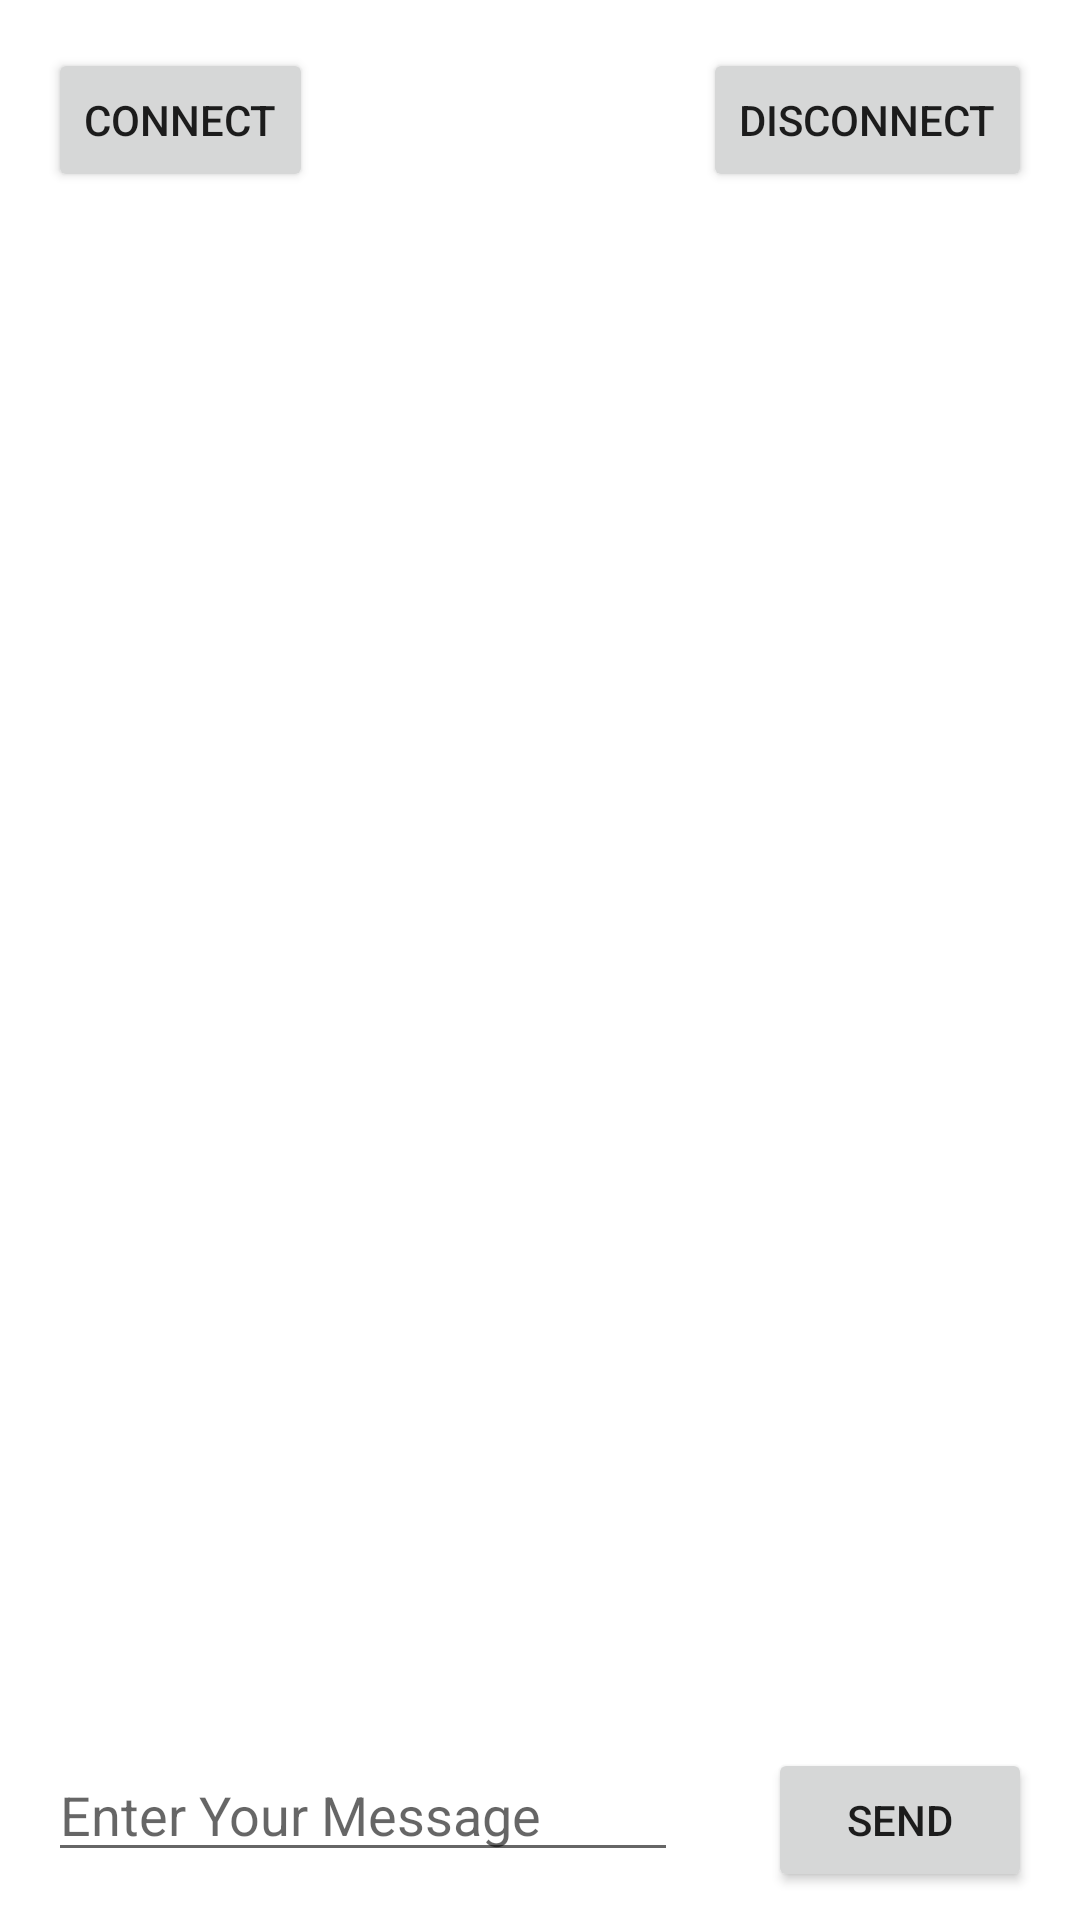

Android layout source for this screen:
<!-- AndroidManifest.xml: application theme Theme.FileSystemDemo -->
<!-- res/layout/activity_websocket_demo.xml -->
<?xml version="1.0" encoding="utf-8"?>
<androidx.constraintlayout.widget.ConstraintLayout xmlns:android="http://schemas.android.com/apk/res/android"
    xmlns:app="http://schemas.android.com/apk/res-auto"
    xmlns:tools="http://schemas.android.com/tools"
    android:layout_width="match_parent"
    android:layout_height="match_parent"
    tools:context=".views.activities.WebsocketDemoActivity">

    <Button
        android:id="@+id/btnConnect"
        android:layout_width="wrap_content"
        android:layout_height="wrap_content"
        android:layout_margin="16dp"
        android:text="Connect"
        app:layout_constraintStart_toStartOf="parent"
        app:layout_constraintTop_toTopOf="parent" />

    <Button
        android:id="@+id/btnDisconnect"
        android:layout_width="wrap_content"
        android:layout_height="wrap_content"
        android:layout_margin="16dp"
        android:text="Disconnect"
        app:layout_constraintEnd_toEndOf="parent"
        app:layout_constraintTop_toTopOf="parent" />

    <TextView
        android:id="@+id/tvMessage"
        android:layout_width="match_parent"
        android:layout_height="wrap_content"
        android:layout_marginHorizontal="16dp"
        android:layout_marginTop="16dp"
        android:layout_marginBottom="16dp"
        app:layout_constraintBottom_toTopOf="@id/edtMessage" />

    <EditText
        android:id="@+id/edtMessage"
        android:layout_width="wrap_content"
        android:layout_height="wrap_content"
        android:layout_marginBottom="16dp"
        android:ems="10"
        android:hint="Enter Your Message"
        app:layout_constraintBottom_toBottomOf="parent"
        app:layout_constraintStart_toStartOf="@id/btnConnect" />

    <Button
        android:id="@+id/btnSend"
        android:layout_width="wrap_content"
        android:layout_height="wrap_content"
        android:text="Send"
        app:layout_constraintEnd_toEndOf="@id/btnDisconnect"
        app:layout_constraintTop_toTopOf="@id/edtMessage" />

</androidx.constraintlayout.widget.ConstraintLayout>
<!-- resources referenced by this layout -->
<resources>
  <style name="Theme.FileSystemDemo" parent="Theme.MaterialComponents.DayNight.DarkActionBar">
          
          <item name="colorPrimary">@color/purple_500</item>
          <item name="colorPrimaryVariant">@color/purple_700</item>
          <item name="colorOnPrimary">@color/white</item>
          
          <item name="colorSecondary">@color/teal_200</item>
          <item name="colorSecondaryVariant">@color/teal_700</item>
          <item name="colorOnSecondary">@color/black</item>
          
          <item name="android:statusBarColor" tools:targetApi="l">?attr/colorPrimaryVariant</item>
          
      </style>
  <color name="purple_500">#FF6200EE</color>
  <color name="purple_700">#FF3700B3</color>
  <color name="white">#FFFFFFFF</color>
  <color name="teal_200">#FF03DAC5</color>
  <color name="teal_700">#FF018786</color>
  <color name="black">#FF000000</color>
</resources>
